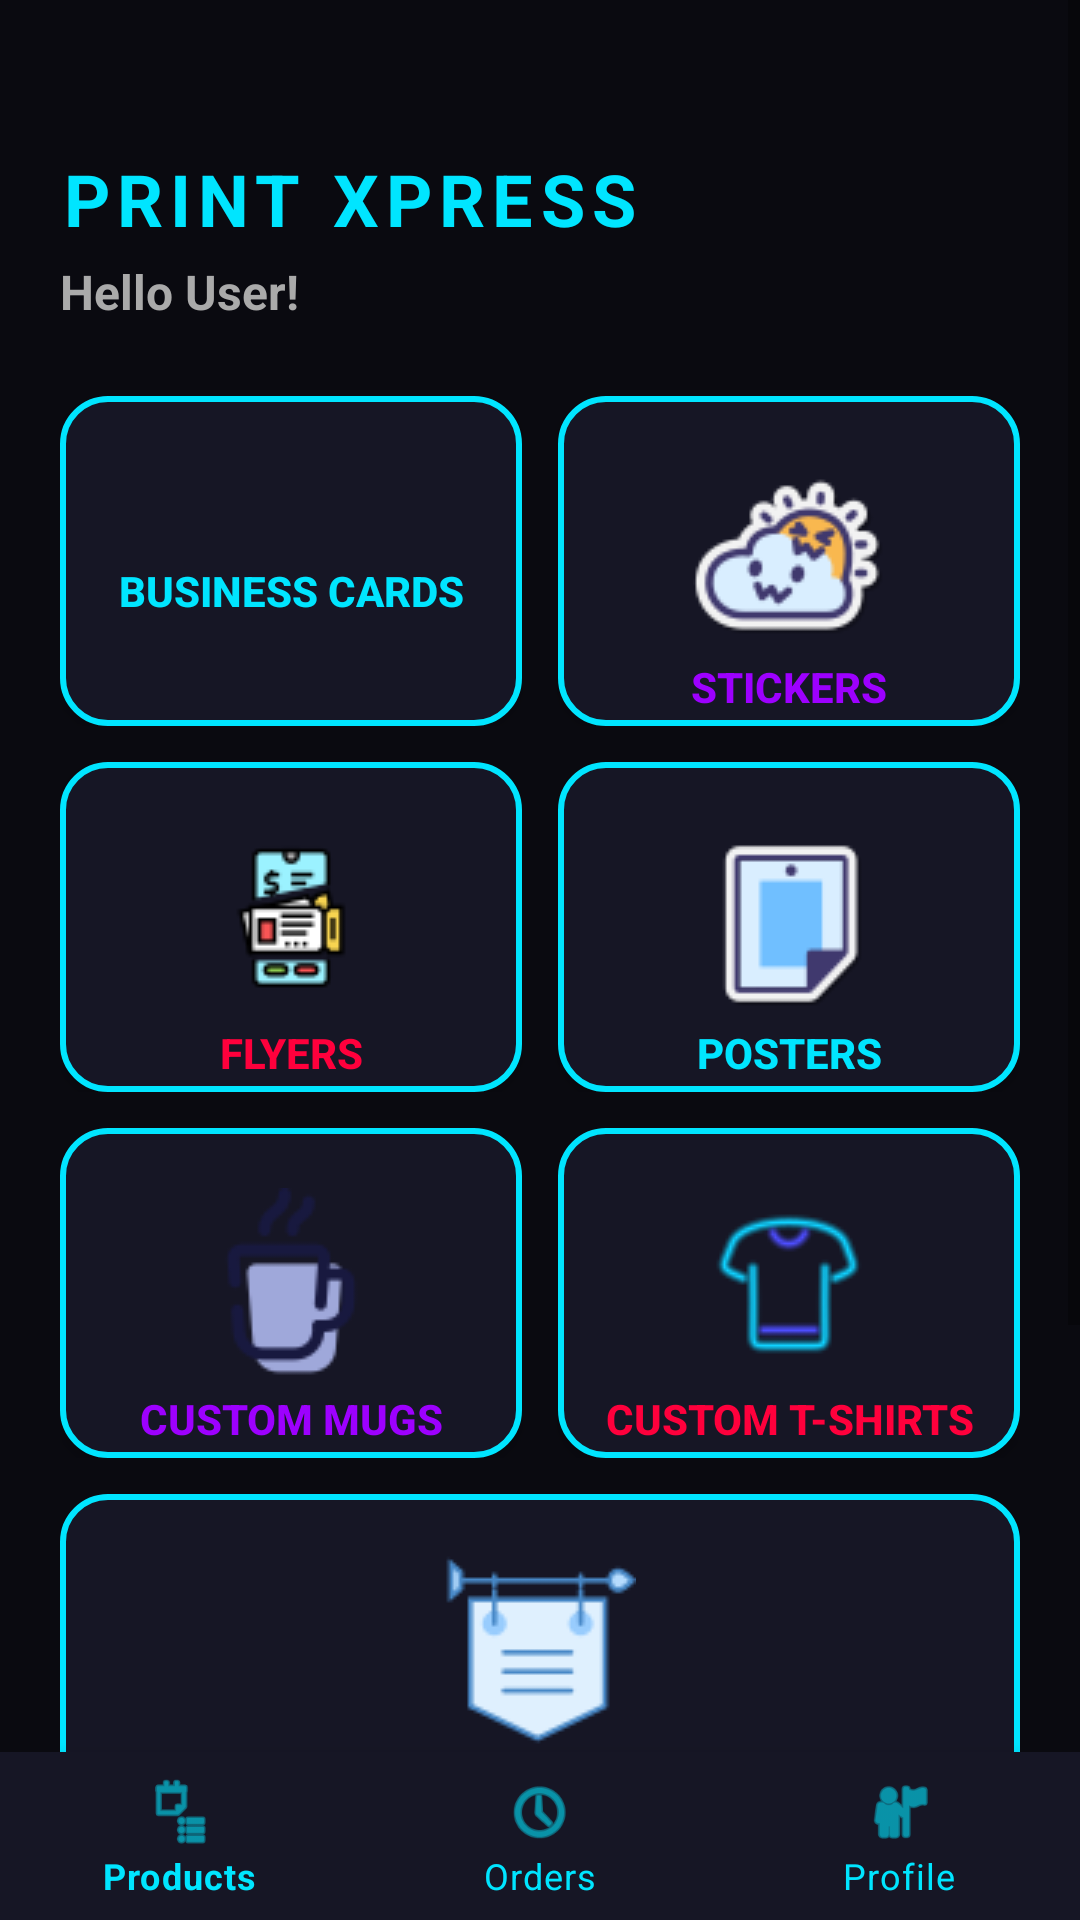

Write the Android layout XML for this screen, with the resource values it uses.
<!-- AndroidManifest.xml: application theme Theme.PrintXpress -->
<!-- res/layout/activity_dashboard.xml -->
<?xml version="1.0" encoding="utf-8"?>
<RelativeLayout xmlns:android="http://schemas.android.com/apk/res/android"
    xmlns:app="http://schemas.android.com/apk/res-auto"
    android:layout_width="match_parent"
    android:layout_height="match_parent"
    android:background="#0A0A10">

    <ScrollView
        android:layout_width="match_parent"
        android:layout_height="match_parent"
        android:layout_above="@+id/bottomNavigationView">

        <LinearLayout
            android:layout_width="match_parent"
            android:layout_height="wrap_content"
            android:orientation="vertical"
            android:paddingStart="20dp"
            android:paddingEnd="20dp"
            android:paddingBottom="20dp"
            android:paddingTop="50dp">

            <TextView
                android:layout_width="wrap_content"
                android:layout_height="wrap_content"
                android:layout_marginBottom="4dp"
                android:letterSpacing="0.1"
                android:text="PRINT XPRESS"
                android:textColor="#00E5FF"
                android:textSize="24sp"
                android:textStyle="bold" />

            <TextView
                android:id="@+id/tvGreeting"
                android:layout_width="wrap_content"
                android:layout_height="wrap_content"
                android:text="Hello User!"
                android:textSize="16sp"
                android:textColor="#AAAAAA"
                android:textStyle="bold"
                android:layout_marginBottom="24dp"/>

            
            <LinearLayout
                android:layout_width="match_parent"
                android:layout_height="110dp"
                android:orientation="horizontal"
                android:layout_marginBottom="12dp">

                <androidx.appcompat.widget.AppCompatButton
                    android:id="@+id/btnBusinessCards"
                    android:layout_width="0dp"
                    android:layout_height="match_parent"
                    android:layout_weight="1"
                    android:layout_marginEnd="6dp"
                    android:text="Business Cards"
                    android:textColor="#00E5FF"
                    android:background="@drawable/cyber_card_bg"
                    android:drawableTop="@drawable/icon_cards"
                    android:paddingTop="20dp"
                    android:textStyle="bold"/>

                <androidx.appcompat.widget.AppCompatButton
                    android:id="@+id/btnStickers"
                    android:layout_width="0dp"
                    android:layout_height="match_parent"
                    android:layout_weight="1"
                    android:layout_marginStart="6dp"
                    android:text="Stickers"
                    android:textColor="#9D00FF"
                    android:background="@drawable/cyber_card_bg"
                    android:drawableTop="@drawable/icon_stickers"
                    android:paddingTop="20dp"
                    android:textStyle="bold"/>
            </LinearLayout>

            
            <LinearLayout
                android:layout_width="match_parent"
                android:layout_height="110dp"
                android:orientation="horizontal"
                android:layout_marginBottom="12dp">

                <androidx.appcompat.widget.AppCompatButton
                    android:id="@+id/btnFlyers"
                    android:layout_width="0dp"
                    android:layout_height="match_parent"
                    android:layout_weight="1"
                    android:layout_marginEnd="6dp"
                    android:text="Flyers"
                    android:textColor="#FF003C"
                    android:background="@drawable/cyber_card_bg"
                    android:drawableTop="@drawable/icon_flyers"
                    android:paddingTop="20dp"
                    android:textStyle="bold"/>

                <androidx.appcompat.widget.AppCompatButton
                    android:id="@+id/btnPosters"
                    android:layout_width="0dp"
                    android:layout_height="match_parent"
                    android:layout_weight="1"
                    android:layout_marginStart="6dp"
                    android:text="Posters"
                    android:textColor="#00E5FF"
                    android:background="@drawable/cyber_card_bg"
                    android:drawableTop="@drawable/icon_posters"
                    android:paddingTop="20dp"
                    android:textStyle="bold"/>
            </LinearLayout>

            
            <LinearLayout
                android:layout_width="match_parent"
                android:layout_height="110dp"
                android:orientation="horizontal"
                android:layout_marginBottom="12dp">

                <androidx.appcompat.widget.AppCompatButton
                    android:id="@+id/btnMugs"
                    android:layout_width="0dp"
                    android:layout_height="match_parent"
                    android:layout_weight="1"
                    android:layout_marginEnd="6dp"
                    android:text="Custom Mugs"
                    android:textColor="#9D00FF"
                    android:background="@drawable/cyber_card_bg"
                    android:drawableTop="@drawable/icon_mugs"
                    android:paddingTop="20dp"
                    android:textStyle="bold"/>

                <androidx.appcompat.widget.AppCompatButton
                    android:id="@+id/btnTshirts"
                    android:layout_width="0dp"
                    android:layout_height="match_parent"
                    android:layout_weight="1"
                    android:layout_marginStart="6dp"
                    android:text="Custom T-Shirts"
                    android:textColor="#FF003C"
                    android:background="@drawable/cyber_card_bg"
                    android:drawableTop="@drawable/icon_tshirts"
                    android:paddingTop="20dp"
                    android:textStyle="bold"/>
            </LinearLayout>

            
            <androidx.appcompat.widget.AppCompatButton
                android:id="@+id/btnBanners"
                android:layout_width="match_parent"
                android:layout_height="110dp"
                android:text="Banners"
                android:textColor="#00E5FF"
                android:background="@drawable/cyber_card_bg"
                android:drawableTop="@drawable/icon_banners"
                android:paddingTop="20dp"
                android:layout_marginBottom="24dp"
                android:textStyle="bold"/>

            
            <androidx.appcompat.widget.AppCompatButton
                android:id="@+id/btnGallery"
                android:layout_width="match_parent"
                android:layout_height="54dp"
                android:text="ACCESS DESIGN GALLERY"
                android:background="@drawable/cyber_card_bg"
                android:textColor="#FFFFFF"
                android:layout_marginBottom="12dp"/>

            <androidx.appcompat.widget.AppCompatButton
                android:id="@+id/btnSupport"
                android:layout_width="match_parent"
                android:layout_height="54dp"
                android:text="SUPPORT PROTOCOLS &amp; FAQ"
                android:background="@drawable/cyber_card_bg"
                android:textColor="#FFFFFF"/>
        </LinearLayout>
    </ScrollView>

    <com.google.android.material.bottomnavigation.BottomNavigationView
        android:id="@+id/bottomNavigationView"
        android:layout_width="match_parent"
        android:layout_height="wrap_content"
        android:layout_alignParentBottom="true"
        android:background="#161625"
        app:itemIconTint="#00E5FF"
        app:itemTextColor="#00E5FF"
        app:menu="@menu/bottom_nav_menu" />

</RelativeLayout>
<!-- resources referenced by this layout -->
<resources>
  <!-- drawable cyber_card_bg (drawable) -->
  <?xml version="1.0" encoding="utf-8"?>
  <shape xmlns:android="http://schemas.android.com/apk/res/android"
      android:shape="rectangle">
      <solid android:color="#161625"/>
      <stroke android:width="2dp" android:color="#00E5FF"/>
      <corners android:radius="15dp"/>
  </shape>
  <!-- drawable icon_banners: png bitmap (drawable, 1567 bytes) -->
  <!-- drawable icon_flyers: png bitmap (drawable, 1875 bytes) -->
  <!-- drawable icon_mugs: png bitmap (drawable, 1876 bytes) -->
  <!-- drawable icon_posters: png bitmap (drawable, 1020 bytes) -->
  <!-- drawable icon_stickers: png bitmap (drawable, 3448 bytes) -->
  <!-- drawable icon_tshirts: png bitmap (drawable, 2257 bytes) -->
  <style name="Theme.PrintXpress" parent="Base.Theme.PrintXpress" />
  <style name="Base.Theme.PrintXpress" parent="Theme.MaterialComponents.DayNight.NoActionBar">
          
          <item name="colorPrimary">@color/cyber_cyan</item>
          <item name="colorPrimaryVariant">@color/cyber_purple</item>
          <item name="colorOnPrimary">@color/white</item>
          <item name="colorSecondary">@color/cyber_pink</item>
  
          
          <item name="android:windowBackground">@color/cyber_light_bg</item>
          <item name="colorSurface">@color/cyber_card_light</item>
          <item name="android:textColor">@color/black</item>
      </style>
  <color name="cyber_cyan">#00E5FF</color>
  <color name="cyber_purple">#9D00FF</color>
  <color name="white">#FFFFFFFF</color>
  <color name="cyber_pink">#FF003C</color>
  <color name="cyber_light_bg">#F4F4FA</color>
  <color name="cyber_card_light">#FFFFFF</color>
  <color name="black">#FF000000</color>
</resources>
